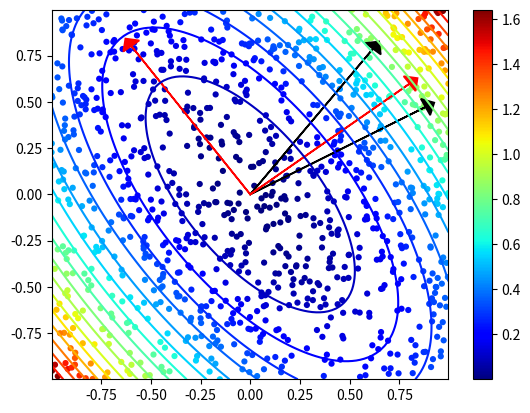

Reproduce this figure in Python.
import numpy as np
from matplotlib import pyplot as plt

A = np.array( [ np.random.rand(2)*2.-1.,np.random.rand(2)*2.-1. ] )
while np.linalg.matrix_rank(A)<2:
    A = np.array( [ np.random.rand(2)*2.-1.,np.random.rand(2)*2.-1. ] )

n = 1000
x = np.zeros(n,dtype='float64')
y = np.zeros(n,dtype='float64')
c = np.zeros(n,dtype='float64')
for i in range(n):
    v = np.random.rand(2)*2.-1.
    x[i] = v[0]
    y[i] = v[1]
    z = A @ v
    c[i] = np.dot(z,z)

Xm, Ym = np.meshgrid(np.linspace(np.min(x),np.max(x),100), np.linspace(np.min(y),np.max(y),100))
xy = np.stack([Xm.ravel(), Ym.ravel()], axis=1)
AtA = A.T @ A
z = np.einsum('ij,ij->i', xy @ AtA, xy)  # vectorized quadratic form
Cm = z.reshape(Xm.shape)

Lata, Vata = np.linalg.eig(AtA)

print(Vata)

AtA[:,0] /= np.linalg.norm(AtA[:,0])
AtA[:,1] /= np.linalg.norm(AtA[:,1])

Vata[:,0] /= np.linalg.norm(Vata[:,0])
Vata[:,1] /= np.linalg.norm(Vata[:,1])

plt.scatter(x,y,c=c,s=20,edgecolors='none',cmap='jet')
plt.colorbar()
plt.contour(Xm,Ym,Cm,levels=20,cmap='jet')
plt.arrow(0,0,AtA[0,0],AtA[1,0], color='black', linewidth=1.25, head_width=0.1, head_length=0.05)
plt.arrow(0,0,AtA[0,1],AtA[1,1], color='black', linewidth=1.25, head_width=0.1, head_length=0.05)
plt.arrow(0,0,Vata[0,0],Vata[1,0], color='red', linewidth=1.25, head_width=0.1, head_length=0.05)
plt.arrow(0,0,Vata[0,1],Vata[1,1], color='red', linewidth=1.25, head_width=0.1, head_length=0.05)
plt.show()
